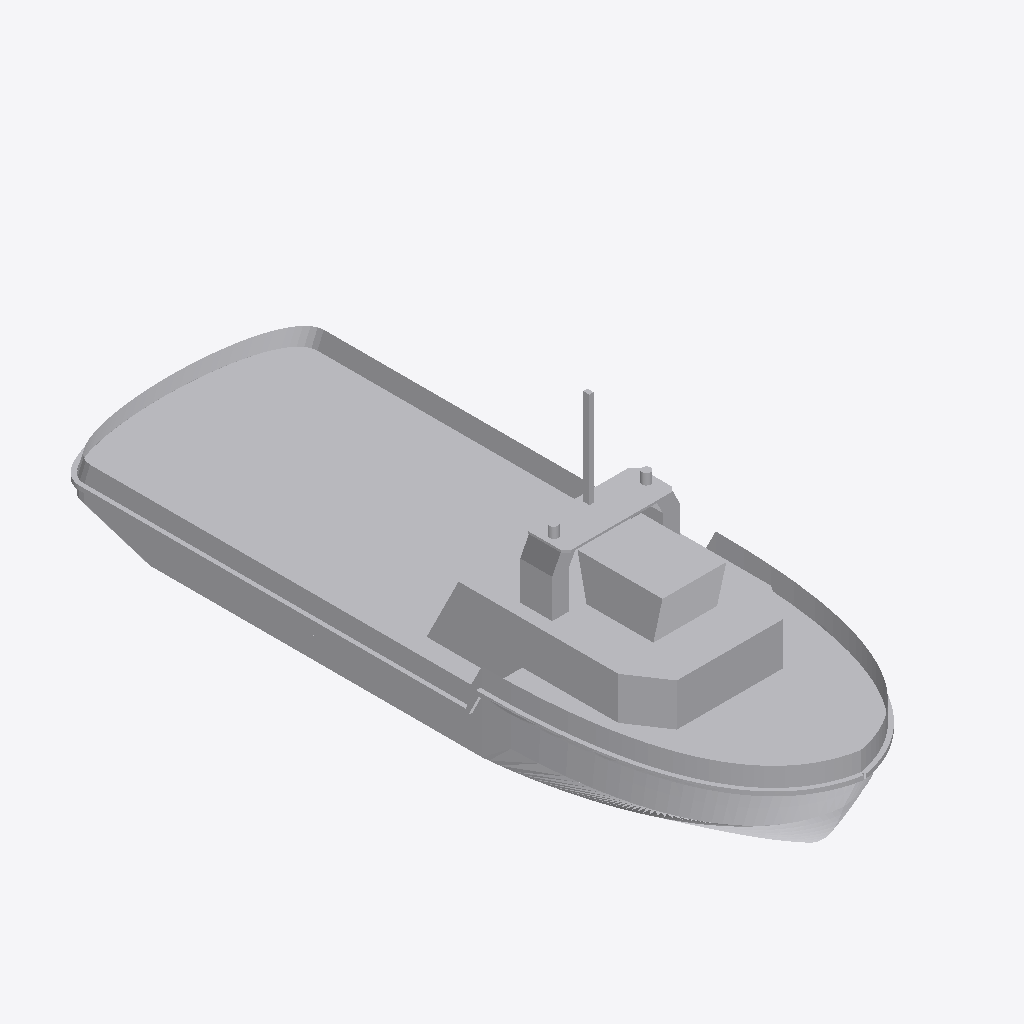
Isometric view of an IFC building model (IFC-SPF (STEP), schema IFC2X3, length unit metre), seen from the south-west, elements coloured by IFC class: 1 other element (light grey).
Extent 11.4 m × 33.2 m × 13.4 m (x, y, z). Elements (1): 1 IfcBuildingElementPart.

HEADER;
FILE_DESCRIPTION(('IFC 2x3 Building Model'),'2;1');
FILE_NAME('','',(''),(''),'','','');
FILE_SCHEMA(('IFC2X3'));
ENDSEC;
DATA;
#20988=IFCPROJECT('3bOUK_DAP0FQce6quUrivI',$,'Port de Barcelona','',$,$,$,(#17),#20989);
#1=IFCSITE('2$8hlRyL59YfdGQAiEV$IW',$,'Port de Barcelona',$,$,#8,$,$,.ELEMENT.,(41,22,58,800000),(2,10,58,799999),0.0,'',$);
#13=IFCBUILDINGELEMENTPART('0S4PqPCsXCchn6xy1b88JB',$,'APBCN-LOG-TRA-BarcoServicioPortuario_Remolcador_Tipo 3_LOD3','',$,#14,#15,$);
ENDSEC;
